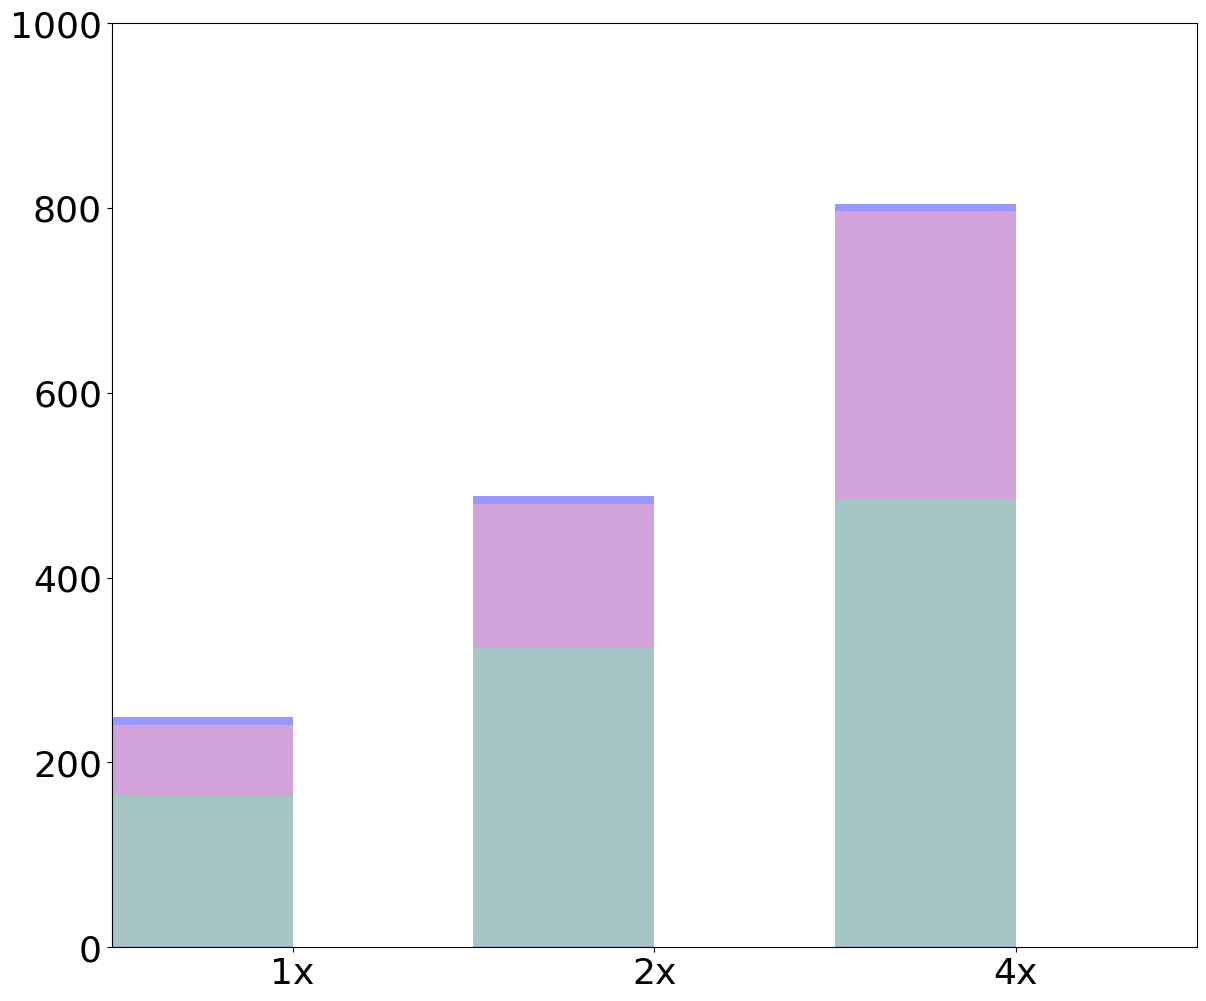

The matplotlib source for this figure: (Note: this script raises an exception after producing the figure.)
import matplotlib.pyplot as plt
import numpy as np
import pandas as pd

raw_data = {
    'x_label':  ['1x', '2x', '4x'],
    'y1_label': [1, 1, 1],                  # Dummy Generation
    'y2_label': [162.6, 322.8, 484.4],      # Encryption
    'y3_label': [77.5, 156.4, 310.9],       # Data tagging
    'y4_label': [8.4, 8.4, 8.4],            # Loading
    'total': [1, 1, 1],
}

font = {'family': 'Bitstream Vera Sans',
        'size': 26}

plt.rc('font', **font)

df = pd.DataFrame(raw_data, raw_data['x_label'])

N = 3
ind = np.arange(N)  # The x locations for the groups

# Create the general blog and the "subplots" i.e. the bars
fig, ax1 = plt.subplots(1, figsize=(14, 12))

# Set the bar width
bar_width = 0.5

# Container of all bars
bars = []

# Create a bar plot, in position bar_l
bars.append(ax1.bar(ind,
                    # using the y1_label data
                    df['y1_label'],
                    # set the width
                    width=bar_width,
                    label='Dummy generation',
                    # with alpha 0.5
                    alpha=0.5,
                    # with color
                    color='#3F62AD'))

# Create a bar plot, in position bar_l
bars.append(ax1.bar(ind,
                    # using the y2_label data
                    df['y2_label'],
                    # set the width
                    width=bar_width,
                    label='Encryption',
                    bottom=df['y1_label'],
                    # with alpha 0.5
                    alpha=0.5,
                    # with color
                    color='#4C8E8B'))

# Create a bar plot, in position bar_l
bars.append(ax1.bar(ind,
                    # using the y3_label data
                    df['y3_label'],
                    # set the width
                    width=bar_width,
                    label='Data tagging',
                    bottom=[i + j for i, j in zip(df['y1_label'], df['y2_label'])],
                    # with alpha 0.5
                    alpha=0.5,
                    # with color
                    color='#A747B8'))

# Create a bar plot, in position bar_l
bars.append(ax1.bar(ind,
                    # using the y2_label data
                    df['y4_label'],
                    # set the width
                    width=bar_width,
                    bottom=[i + j + k for i, j, k in zip(df['y1_label'], df['y2_label'], df['y3_label'])],
                    label="Loading",
                    # with alpha 0.5
                    alpha=0.5,
                    # with color
                    color='#3232FF'))


# Set the x ticks with names
ax1.set_xticks(ind + bar_width/2)
ax1.set_xticklabels(df['x_label'])
ax1.set_ylim([0, 1000])
ax1.set_xlim([-bar_width/2, ind[2] + bar_width + bar_width/2])

# Labelling
ax1.text(ind[0] + bar_width/2 - 0.04, df['total'][0]+1,
         str(df['total'][0]), color='black', fontweight='bold')
ax1.text(ind[1] + bar_width/2 - 0.04, df['total'][1]+2,
         str(df['total'][1]), color='black', fontweight='bold')
ax1.text(ind[2] + bar_width/2 - 0.04, df['total'][2]+4,
         str(df['total'][2]), color='black', fontweight='bold')

# Set the label and legends
ax1.set_ylabel("Runtime (s)", fontsize=32)
ax1.set_xlabel("Size of the database", fontsize=32)
plt.legend(loc='upper left', fontsize=32)

ax1.tick_params(axis='x', labelsize=32)
ax1.tick_params(axis='y', labelsize=32)

plt.savefig('ETL.pdf', format='pdf')
